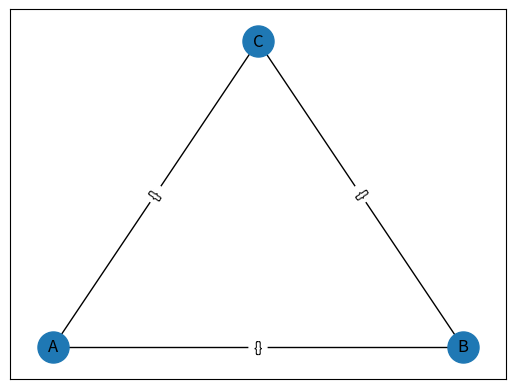

Python code for this plot:
import matplotlib.pyplot as lib1
import networkx as lib2

G = lib2.Graph()
G.add_edges_from([ ('A','B'),('A','C'),('B','C')])
#G.add_weighted_edges_from([('A','B',4),('B','C',5)])
pos = lib2.planar_layout(G)
lib2.draw_networkx_nodes(G,pos,node_size=500)
lib2.draw_networkx_edges(G,pos,edgelist=G.edges(),edge_color = 'black')
lib2.draw_networkx_edge_labels(G,pos)
lib2.draw_networkx_labels(G,pos)
lib1.show()
